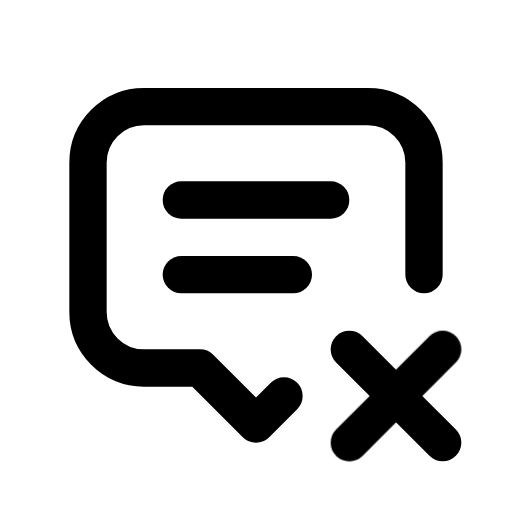
t = 0.00 s
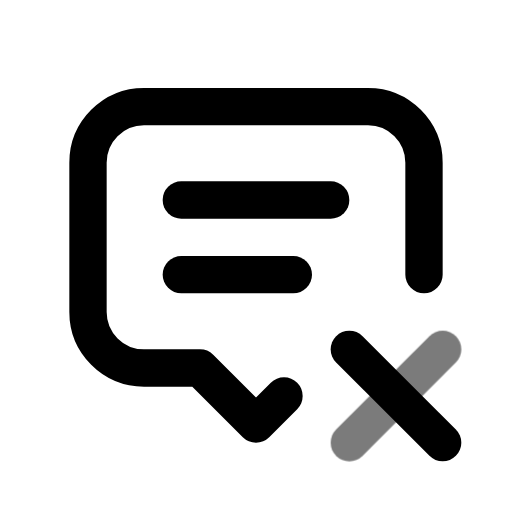
t = 0.44 s
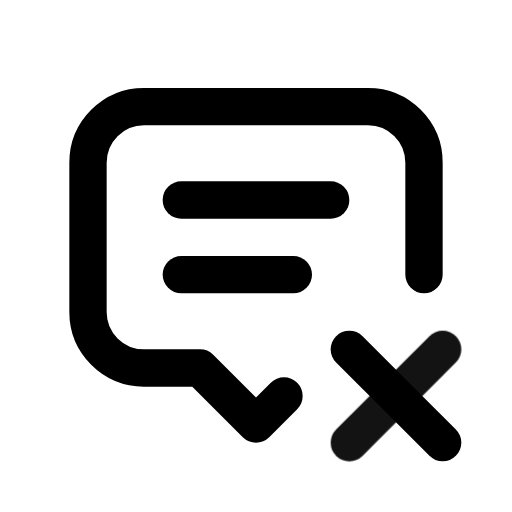
t = 0.94 s
t = 1.46 s: frame unchanged from t = 0.00 s, image omitted
t = 1.86 s: frame unchanged from t = 0.00 s, image omitted
t = 2.25 s: frame unchanged from t = 0.00 s, image omitted

The animated SVG that drew these frames (rendered in a browser with its animation timeline set to each time). Animation: 1 CSS @keyframes rule; one cycle of 2.65 s, repeats indefinitely.

<svg xmlns="http://www.w3.org/2000/svg" width="24" height="24" fill="none" stroke="currentColor" stroke-linecap="round" stroke-linejoin="round" stroke-width="2" viewBox="0 0 24 24">
    <!-- Generated by scripts/icon-expansion/generate.mjs -->
    <!-- Adapted from Tabler Icons 3.34.1.
MIT License

Copyright (c) 2020-2024 Paweł Kuna

Permission is hereby granted, free of charge, to any person obtaining a copy
of this software and associated documentation files (the "Software"), to deal
in the Software without restriction, including without limitation the rights
to use, copy, modify, merge, publish, distribute, sublicense, and/or sell
copies of the Software, and to permit persons to whom the Software is
furnished to do so, subject to the following conditions:

The above copyright notice and this permission notice shall be included in all
copies or substantial portions of the Software.

THE SOFTWARE IS PROVIDED "AS IS", WITHOUT WARRANTY OF ANY KIND, EXPRESS OR
IMPLIED, INCLUDING BUT NOT LIMITED TO THE WARRANTIES OF MERCHANTABILITY,
FITNESS FOR A PARTICULAR PURPOSE AND NONINFRINGEMENT. IN NO EVENT SHALL THE
AUTHORS OR COPYRIGHT HOLDERS BE LIABLE FOR ANY CLAIM, DAMAGES OR OTHER
LIABILITY, WHETHER IN AN ACTION OF CONTRACT, TORT OR OTHERWISE, ARISING FROM,
OUT OF OR IN CONNECTION WITH THE SOFTWARE OR THE USE OR OTHER DEALINGS IN THE
SOFTWARE. -->
    <style>
        @media (prefers-reduced-motion: no-preference) {
            @keyframes ira-exp-pulse { 0%, 100% { opacity: 1; } 22% { opacity: .45; } 40% { opacity: 1; } }
            [data-ira-motion="message-2-x"] { transform-box: fill-box; transform-origin: center; animation: ira-exp-pulse 2.65s ease-in-out -0s infinite; }
        }
    </style>
    <g transform="translate(1.5 1.5) scale(.875)"><path d="M8 9h8"/><path d="M8 13h6"/><path d="M13.5 19.5l-1.5 1.5l-3 -3h-3a3 3 0 0 1 -3 -3v-8a3 3 0 0 1 3 -3h12a3 3 0 0 1 3 3v6"/><path d="M22 22l-5 -5"/></g>
    <g data-ira-motion="message-2-x"><g transform="translate(1.5 1.5) scale(.875)"><path d="M17 22l5 -5"/></g></g>
</svg>
